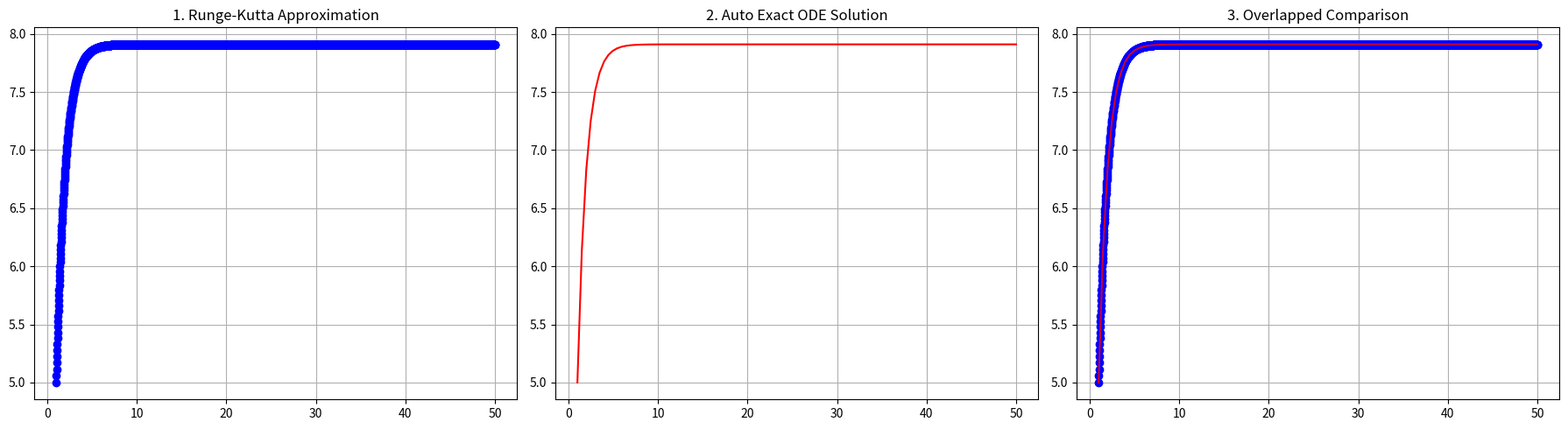

The matplotlib source for this figure:
import numpy as np
import matplotlib.pyplot as plt
import sympy as sp
import time

x, y = sp.symbols('x y')
#     --- ODE ---
expr = y/(sp.exp(x) - 1)

# --- Parameters ---
x0 = 1.0
y0 = 5.0
x_end = 50.0 #steps
h = 0.02 #step size

my_ode = sp.lambdify((x, y), expr, 'numpy')

f_func = sp.Function('y')(x)
sympy_ode = sp.Eq(f_func.diff(x), expr.subs(y, f_func))
analytical_sol = sp.dsolve(sympy_ode, f_func, ics={f_func.subs(x, x0): y0})
exact_curve_generator = sp.lambdify(x, analytical_sol.rhs, 'numpy')

def rk4_step(f, x_val, y_val, h_step):
    k1 = f(x_val, y_val)
    k2 = f(x_val + h_step / 2, y_val + h_step / 2 * k1)
    k3 = f(x_val + h_step / 2, y_val + h_step / 2 * k2)
    k4 = f(x_val + h_step, y_val + h_step * k3)

    next_y = y_val + (h_step / 6.0) * (k1 + 2 * k2 + 2 * k3 + k4)
    return next_y, (k1, k2, k3, k4)


def rk4_solve(f, x0, y0, x_end, h):
    num_steps = int((x_end - x0) / h)
    x_vals = np.linspace(x0, x0 + num_steps * h, num_steps + 1)
    y_vals = np.zeros(num_steps + 1)
    y_vals[0] = y0

    print(f"{'Step':<5} | {'x_val':<7} | {'y_val':<10} | {'k1':<10} | {'k2':<10} | {'k3':<10} | {'k4':<10}")
    print("-" * 80)

    for i in range(num_steps):
        # Calculate the next step and grab the current step's k-values
        y_vals[i + 1], ks = rk4_step(f, x_vals[i], y_vals[i], h)

        # Print current values formatted cleanly to 4 decimal places
        print(
            f"{i:<5} | {x_vals[i]:<7.4f} | {y_vals[i]:<10.4f} | {ks[0]:<10.4f} | {ks[1]:<10.4f} | {ks[2]:<10.4f} | {ks[3]:<10.4f}")

    # Print final endpoint evaluation row
    print(
        f"{num_steps:<5} | {x_vals[-1]:<7.4f} | {y_vals[-1]:<10.4f} | {'N/A':<10} | {'N/A':<10} | {'N/A':<10} | {'N/A':<10}\n")

    return x_vals, y_vals

start_time = time.perf_counter()

x, y = rk4_solve(my_ode, x0, y0, x_end, h)
x_exact = np.linspace(x0, x_end, 100)
y_exact = exact_curve_generator(x_exact)

# computational time
end_time = time.perf_counter()
execution_time = end_time - start_time
print(f"Computational Time: {execution_time:.6f} seconds")

fig, axes = plt.subplots(1, 3, figsize=(18, 5))

# Plot 1: RK4 Only
axes[0].plot(x, y, 'o-', label='RK4 Approx', color='blue')
axes[0].set_title('1. Runge-Kutta Approximation')
axes[0].grid(True)

# Plot 2: Exact ODE Solution
axes[1].plot(x_exact, y_exact, '-', label='Exact Solution', color='red')
axes[1].set_title('2. Auto Exact ODE Solution')
axes[1].grid(True)

# Plot 3: Both Overlapped
axes[2].plot(x, y, 'o', label='RK4 Points', color='blue')
axes[2].plot(x_exact, y_exact, '-', label='Exact Curve', color='red', alpha=0.8)
axes[2].set_title('3. Overlapped Comparison')
axes[2].grid(True)

plt.tight_layout()
plt.show()
